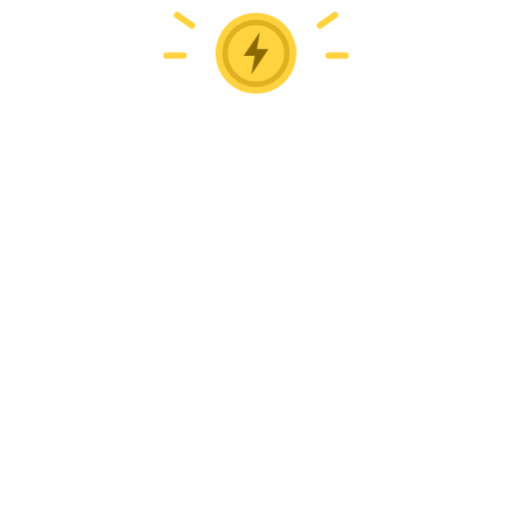
t = 0.00 s
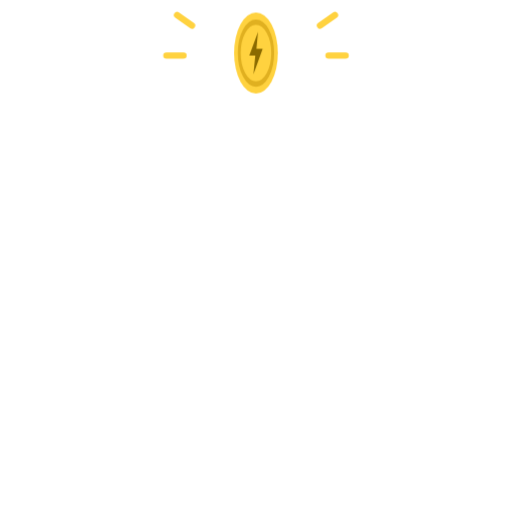
t = 0.28 s
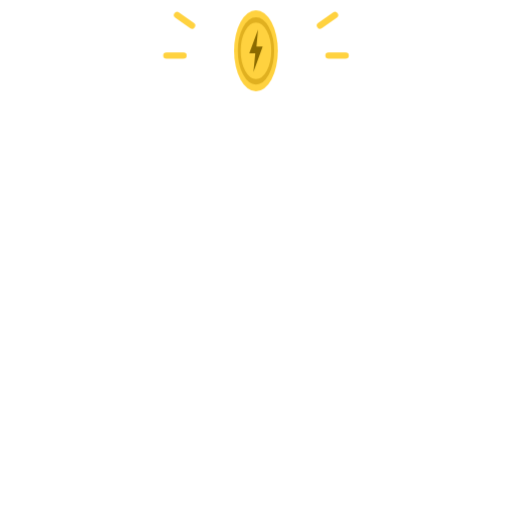
t = 0.83 s
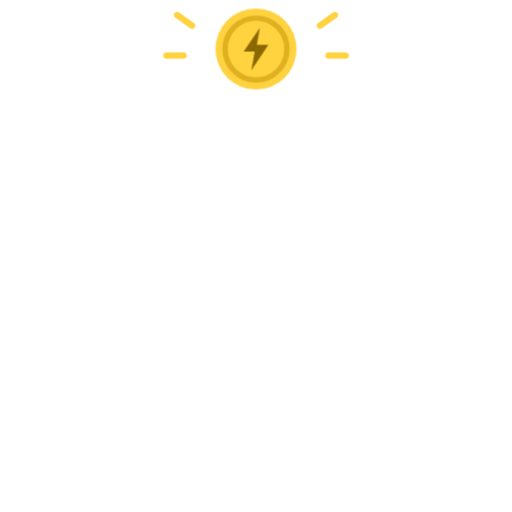
t = 1.10 s
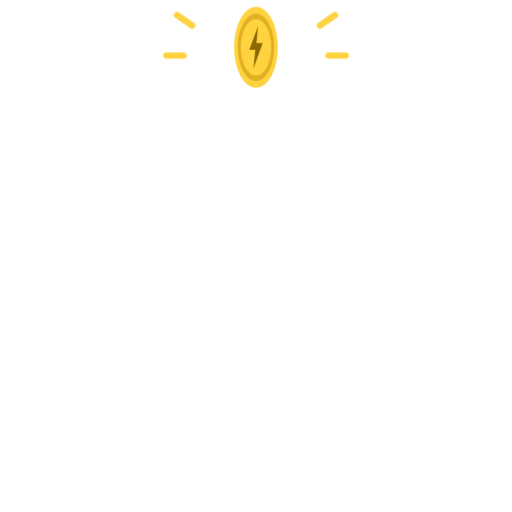
t = 1.38 s
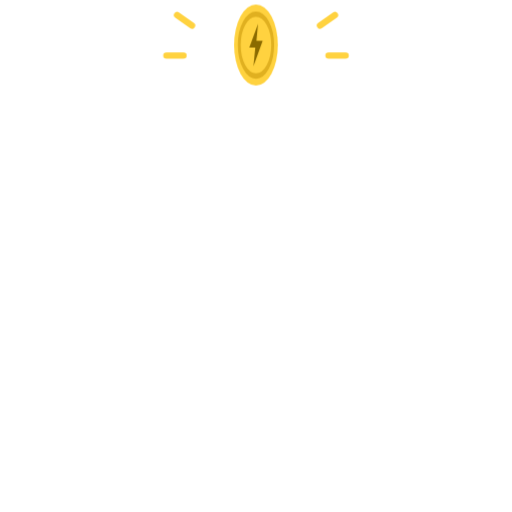
t = 1.93 s

The animated SVG that drew these frames (rendered in a browser with its animation timeline set to each time). Animation: 2 CSS @keyframes rules; one cycle of 2.20 s, repeats indefinitely.

<svg xmlns="http://www.w3.org/2000/svg" viewBox="-120 -120 240 240" width="240" height="240"><title>Coin Toss</title><style>.fbcointoss-c{transform-box:fill-box;transform-origin:center;animation:fbcointoss-c 1.1s linear infinite}@keyframes fbcointoss-c{0%,100%{transform:scaleX(1)}50%{transform:scaleX(.08)}}.fbcointoss-u{animation:fbcointoss-u 2.2s ease-in-out infinite alternate}@keyframes fbcointoss-u{to{transform:translateY(-4px)}}@media (prefers-reduced-motion:reduce){*{animation:none!important}}</style><g transform="translate(0 -95)"><g class="fbcointoss-u"><g class="fbcointoss-c"><circle r="19" fill="#ffd23f"/><circle r="14.5" fill="none" stroke="#e0b020" stroke-width="2.5"/><path d="M1.8 -10L-5.8 1.2H-0.6L-2.2 10L5.8 -2H0.4Z" fill="#8a6a00"/></g></g></g><path d="M-30 -108l-7 -5M30 -108l7 -5M-34 -94h-8M34 -94h8" stroke="#ffd23f" stroke-width="3" stroke-linecap="round" fill="none"/></svg>
